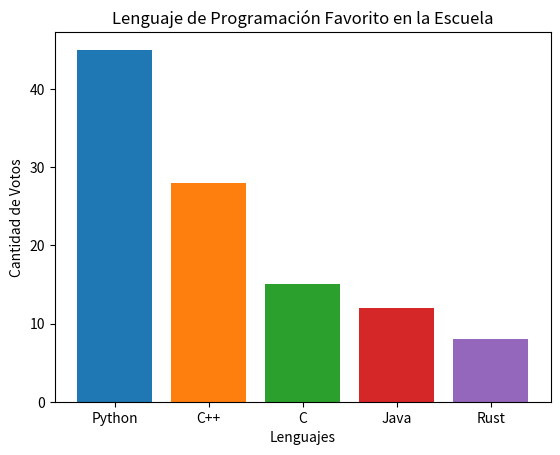

Reproduce this figure in Python.
import matplotlib.pyplot as plt

encuesta = {'Python': 45, 'C++': 28, 'C': 15, 'Java': 12, 'Rust': 8}

# 1. Extraer datos dinámicamente usando un ciclo for
lenguajes = []
votos = []

for lenguaje in encuesta:
    lenguajes.append(lenguaje)               # Guarda el nombre del lenguaje
    votos.append(encuesta[lenguaje])         # Usa el nombre para obtener y guardar el valor

# 2. Crear gráfico de barras y 3. Asignar colores y etiquetas
colores = ['#1f77b4', '#ff7f0e', '#2ca02c', '#d62728', '#9467bd']
plt.bar(lenguajes, votos, color=colores)

plt.title("Lenguaje de Programación Favorito en la Escuela")
plt.xlabel("Lenguajes")
plt.ylabel("Cantidad de Votos")

# Mostrar gráfico
plt.show()
